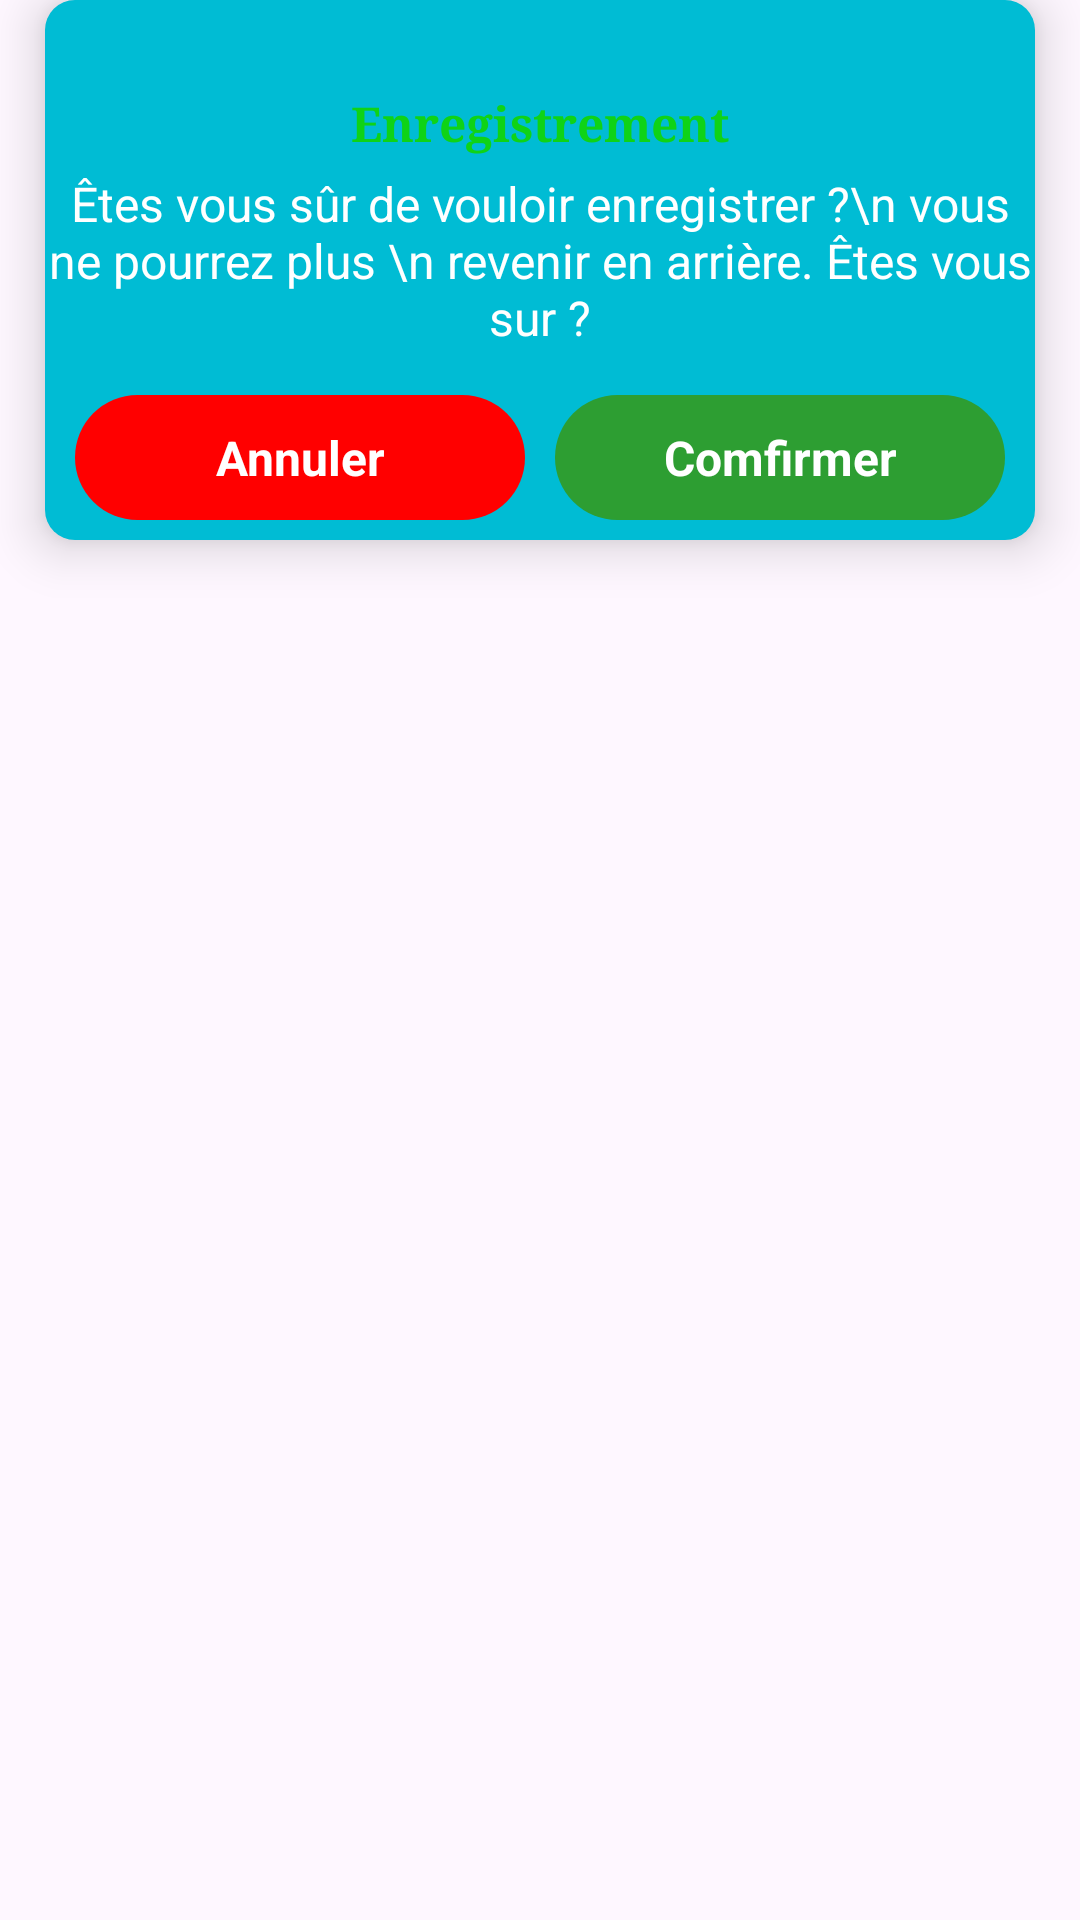

Write the Android layout XML for this screen, with the resource values it uses.
<!-- AndroidManifest.xml: application theme Theme.NotificationApp -->
<!-- res/layout/costumer_popup.xml -->
<?xml version="1.0" encoding="utf-8"?>
<LinearLayout xmlns:android="http://schemas.android.com/apk/res/android"
    android:layout_width="match_parent"
    android:layout_height="match_parent"
    xmlns:app="http://schemas.android.com/apk/res-auto"
    android:orientation="vertical">


    <LinearLayout
        android:layout_width="match_parent"
        android:layout_height="180dp"
        android:background="@drawable/new_border"
        android:backgroundTint="@color/blue"
        android:layout_marginStart="15dp"
        android:elevation="10dp"
        android:layout_marginEnd="15dp"
        android:orientation="vertical">

        <TextView
            android:layout_width="wrap_content"
            android:layout_height="wrap_content"
            android:layout_marginTop="30dp"
            android:textColor="@color/green"
            android:layout_marginStart="0dp"
            android:layout_gravity="center"
            android:textStyle="bold"
            android:fontFamily="serif"
            android:textSize="16dp"
            android:text="Enregistrement" />

        <TextView
            android:id="@+id/textView_nom"
            android:layout_width="wrap_content"
            android:layout_height="wrap_content"
            android:layout_marginTop="5dp"
            android:layout_marginStart="0dp"
            android:gravity="center"
            android:layout_marginEnd="0dp"
            android:layout_gravity="center"
            android:text="Êtes vous sûr de vouloir enregistrer ?\n vous ne pourrez plus \n revenir en arrière. Êtes vous sur ?"
            android:textSize="16dp"
            android:textColor="@color/white"/>
        <LinearLayout
            android:layout_width="match_parent"
            android:layout_height="wrap_content"
            android:layout_marginTop="10dp"
            android:layout_gravity="center"
            android:gravity="center"
            android:orientation="horizontal">



            <TextView
                android:id="@+id/retour"
                android:layout_width="150dp"
                android:layout_height="wrap_content"
                android:textColor="@color/white"
                android:textSize="16dp"
                android:gravity="center"
                android:layout_margin="5dp"
                android:text="Annuler"
                android:padding="10dp"
                android:background="@drawable/bg_rect"
                android:backgroundTint="@color/red"
                android:textStyle="bold"/>

            <TextView
                android:id="@+id/conf"
                android:layout_width="150dp"
                android:layout_height="wrap_content"
                android:textColor="@color/white"
                android:textSize="16dp"
                android:gravity="center"
                android:layout_margin="5dp"
                android:text="Comfirmer"
                android:padding="10dp"
                android:background="@drawable/bg_rect"
                android:backgroundTint="#2D9E32"
                android:textStyle="bold"/>


        </LinearLayout>

    </LinearLayout>


</LinearLayout>
<!-- resources referenced by this layout -->
<resources>
  <color name="blue">#00BCD4</color>
  <color name="green">#0FD317</color>
  <color name="red">#FF0000</color>
  <color name="white">#FFFFFFFF</color>
  <!-- drawable bg_rect (drawable) -->
  <?xml version="1.0" encoding="utf-8"?>
  <shape xmlns:android="http://schemas.android.com/apk/res/android" android:shape="rectangle">
      <solid android:color="#98E7F1"/>
      <corners android:radius="25dp"/>
  </shape>
  <!-- drawable new_border (drawable) -->
  <?xml version="1.0" encoding="utf-8"?>
  <shape xmlns:android="http://schemas.android.com/apk/res/android" android:shape="rectangle">
      <solid android:color="#009688"/>
      <corners android:radius="10dp"/>
  </shape>
  <style name="Theme.NotificationApp" parent="NotificationApp" />
  <style name="NotificationApp" parent="Theme.Material3.Light.NoActionBar">
          
           <item name="colorPrimary">@color/blue</item>
          <item name="android:screenOrientation">portrait</item>
          <item name="colorPrimaryVariant">#6BA3B5</item>
          <item name="colorOnPrimary">@color/white</item>
          
          <item name="colorSecondary">#11D2D6</item>
          <item name="colorSecondaryVariant">#4884AC</item>
          <item name="colorOnSecondary">#754848</item>
          
  
          
          <item name="android:statusBarColor">#5BC0EB</item>
  
          
          <item name="android:navigationBarColor">#ffff</item>
          
      </style>
</resources>
